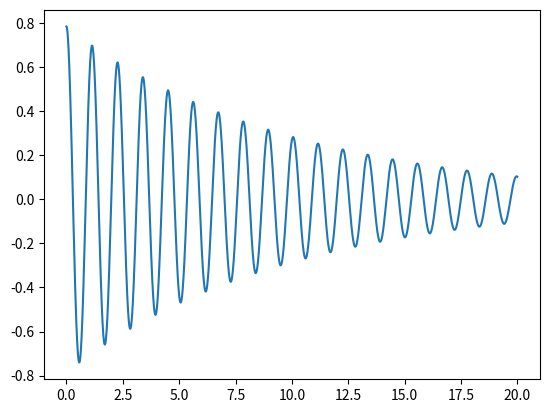

Reproduce this figure in Python.
#El siguiente código utiliza el método de Euler explícito para resolver un sistema de ecuaciones diferenciales, que en este caso describe el movimiento de un péndulo simple con fricción.
import numpy as np
import matplotlib.pyplot as plt

# if _name_ == "_main_" #nada mas para terminal
if __name__ == '__main__':
  m = 0.5 #masa
  l = 0.30 #longitud
  kf = 0.1 #coeficiente de friccion
  g = 9.81 #gravedad

  h = 1e-3 #Paso de integración
  Tfin = 20 #tiempo de simulación
  N = int((Tfin-h)/h)

  t = np.zeros(N)
  X1 = np.zeros(N)
  X2 = np.zeros(N)

  X1[0] = np.pi/4 #Posicion inicial
  X2[0] = 0 #velociodad inicial

  for k in range(N-1):
    t[k+1] = t[k] + h
    X1[k+1] = X1[k] + h*(X2[k])
    X2[k+1] = X2[k] + h*(-(g/l)*np.sin(X1[k+1])-(kf/m)*X2[k]) #Euler no jala sin el k+1, X1[k+1] 
    #se utiliza para reflejar la posición más reciente en la ecuación que actualiza la velocidad, y esto ayuda a mejorar la estabilidad del método numérico.

  plt.figure
  plt.plot(t, X1)
  plt.show()

